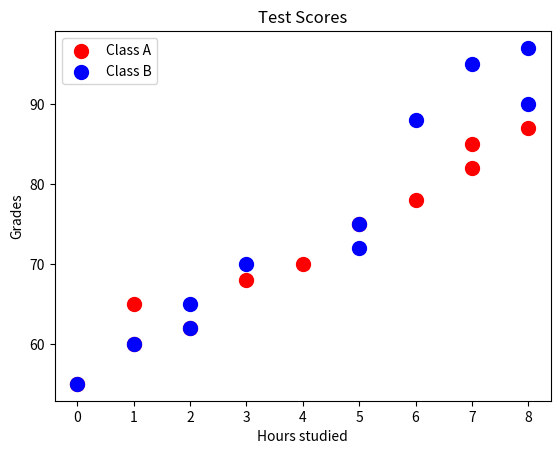

The matplotlib source for this figure:
import matplotlib.pyplot as plt
import numpy as np

#Scatter graph
x1 = np.array([0,1,1,2,3,4,5,6,7,7,8])#Hours studied
y1 = np.array([55,60,65,62,68,70,75,78,82,85,87])#Grades


x2 = np.array([0,1,2,2,3,5,5,6,8,7,8])#Hours studied
y2 = np.array([55,60,62,65,70,72,75,88,90,95,97])#Grades
plt.scatter(x1,y1,color="red",
            s =100,
            label = "Class A")
plt.scatter(x2,y2,color="blue",
            s =100,
            label="Class B")
plt.title("Test Scores")
plt.xlabel("Hours studied")
plt.ylabel("Grades")
plt.legend()
plt.show()
